The GitHub repository andrewsimonds14/Highway-Simulation contains a labelled image folder "BOT_EMPTY" with 2 categories: bot present, empty. Examples follow, each with its label.

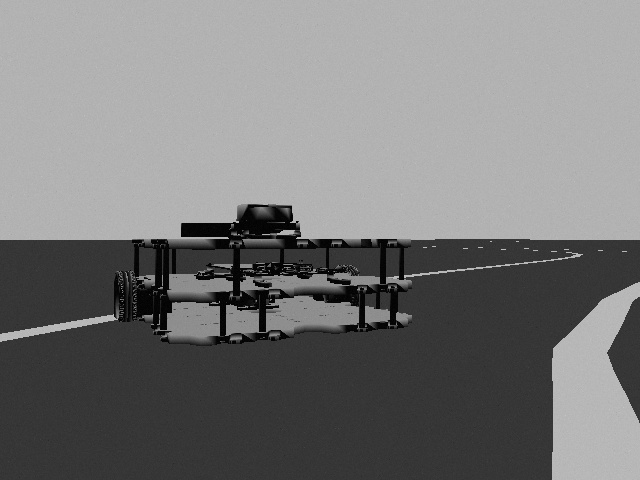
Label: bot present

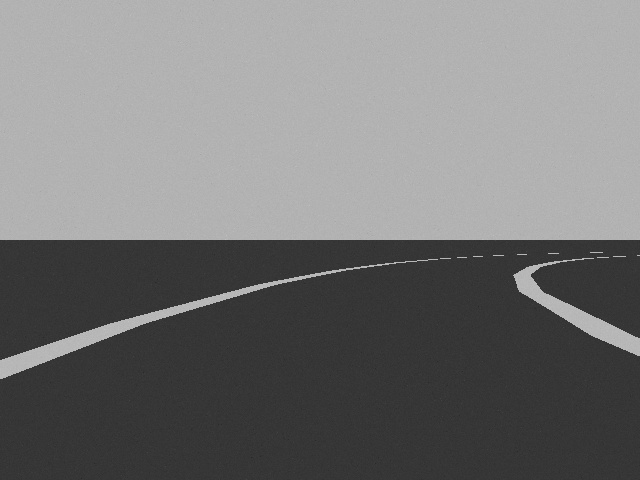
Label: empty

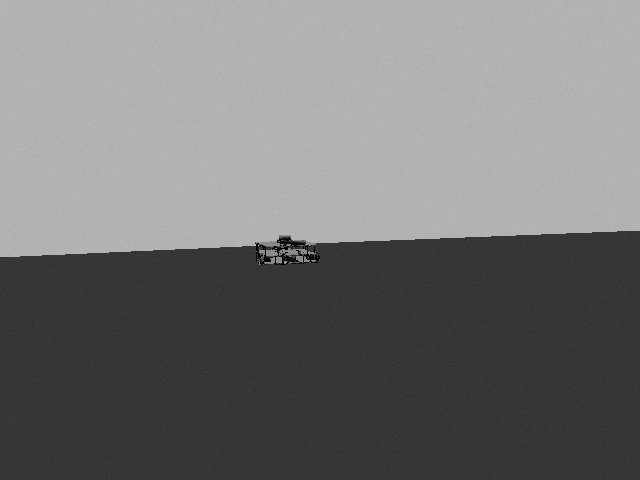
Label: bot present

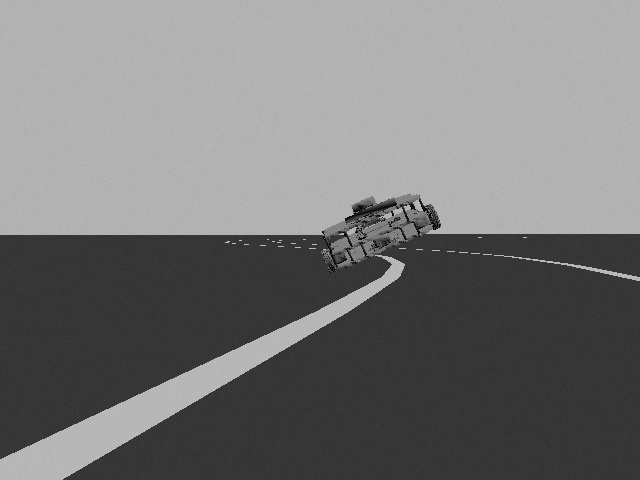
Label: bot present

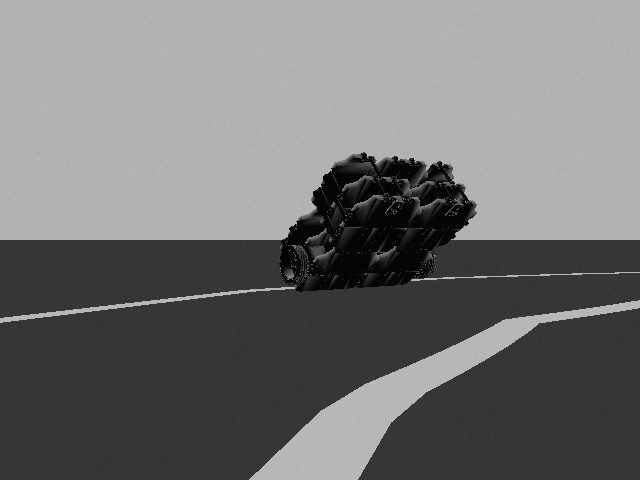
Label: bot present

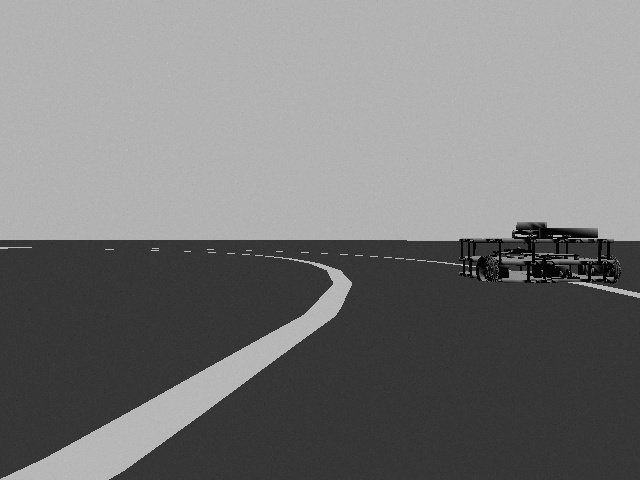
Label: bot present
